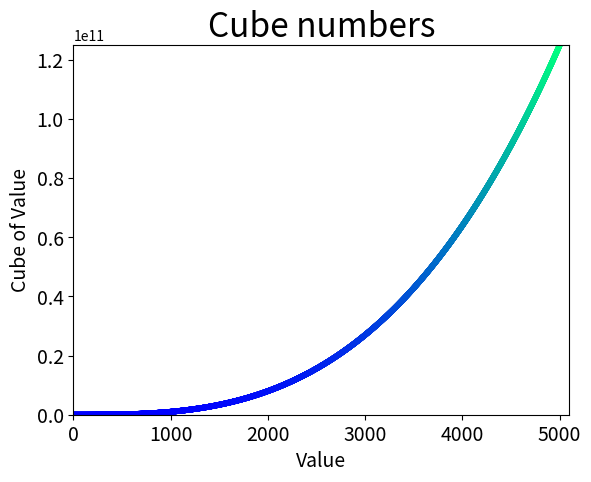

This chart was generated by the following Python code:
import matplotlib.pyplot as plt

x_values = range(1,5001)
y_values = [x**3 for x in x_values]

fig, ax = plt.subplots()

ax.scatter(x_values,y_values, c=y_values, cmap=plt.cm.winter, s=10)

# Задати назву для графіка та кожної з осей.
ax.set_title("Cube numbers", fontsize=24)
ax.set_xlabel("Value", fontsize=14)
ax.set_ylabel("Cube of Value", fontsize=14)

# Задати розмір  шрифту для підписів на розмітці.
ax.tick_params(axis='both', which='major', labelsize=14)

# Задати діапазон для кожної з осей.
ax.axis([0, 5100, 0, 125000000100])
plt.show()